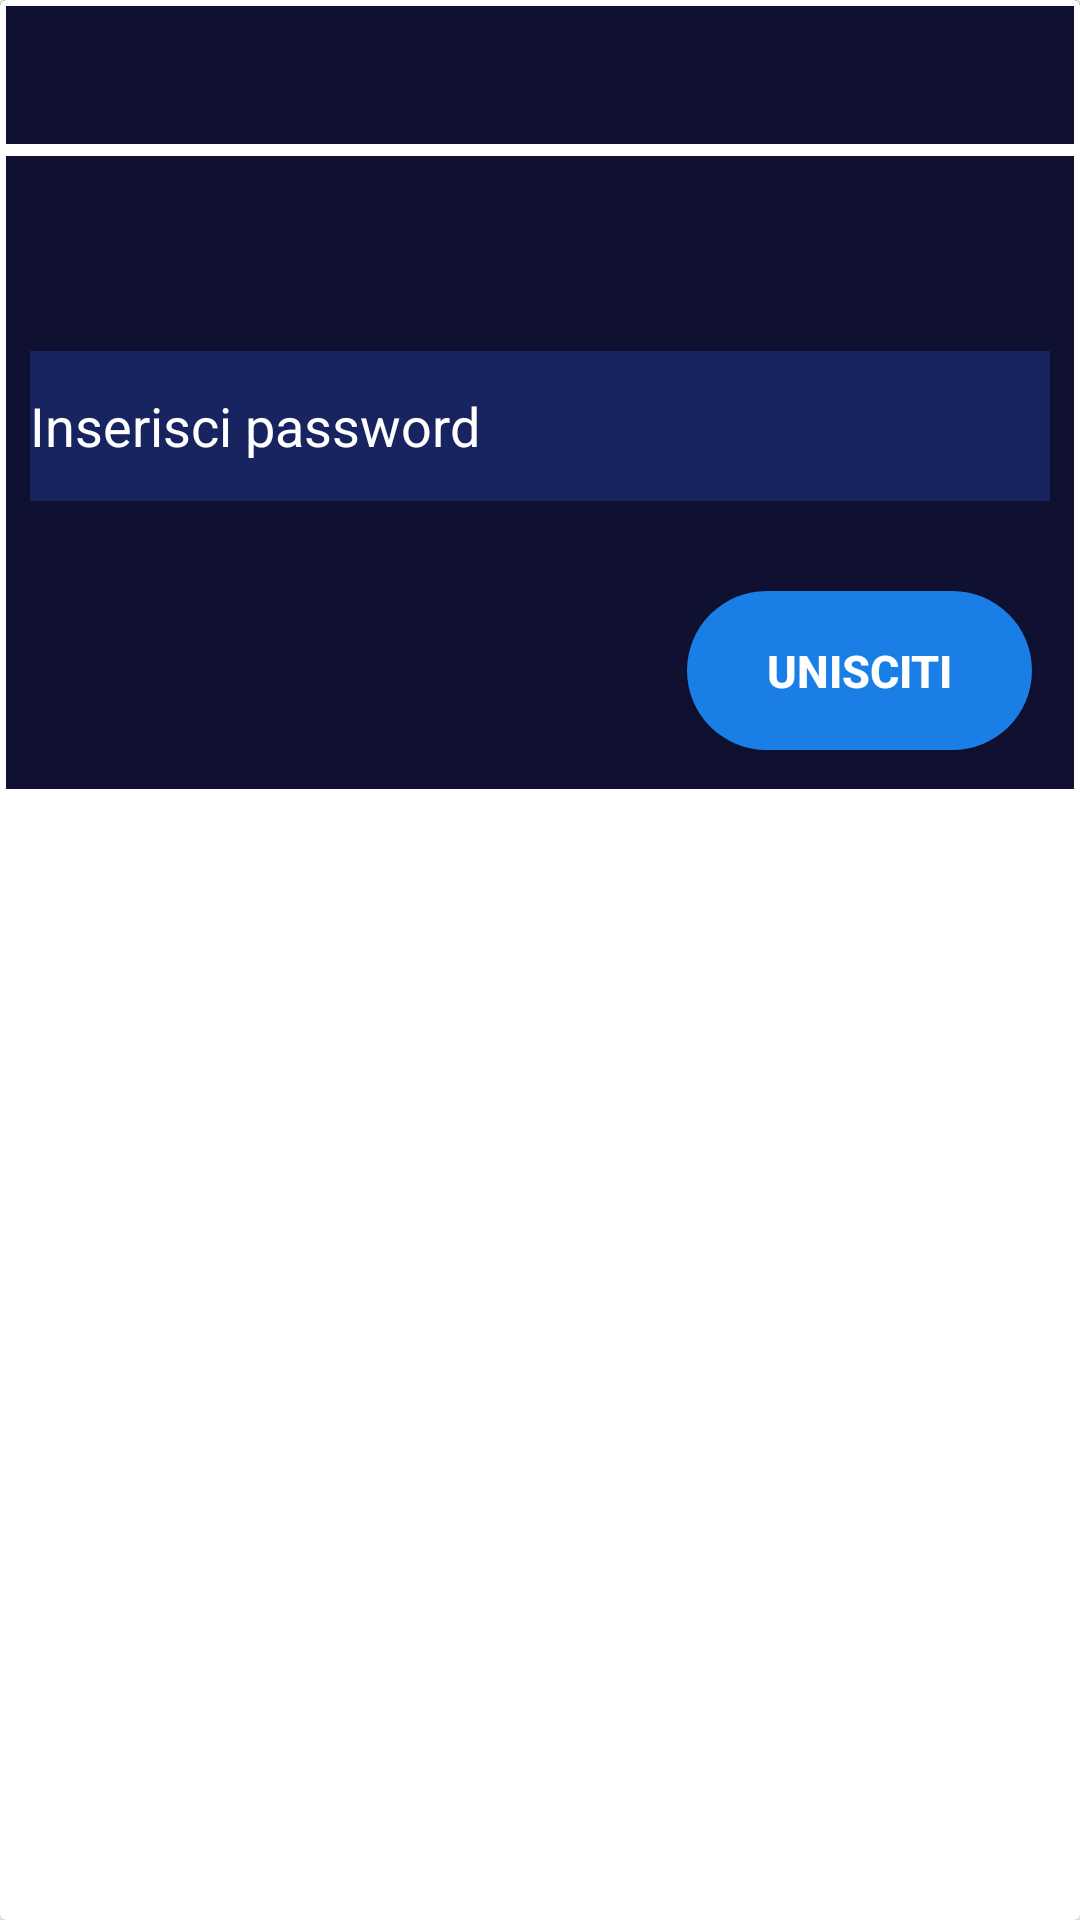

This screen was rendered from an Android layout file. Write that file and the resources it references.
<!-- AndroidManifest.xml: application theme Theme.ProgettoLAMTris -->
<!-- res/layout/partita_item.xml -->
<?xml version="1.0" encoding="utf-8"?>
<LinearLayout xmlns:android="http://schemas.android.com/apk/res/android"
    xmlns:app="http://schemas.android.com/apk/res-auto"
    xmlns:tools="http://schemas.android.com/tools"
    android:layout_width="match_parent"
    android:layout_height="wrap_content"
    android:orientation="vertical"
    android:gravity="center">

    <androidx.cardview.widget.CardView
        android:layout_width="360dp"
        android:layout_height="match_parent"

        android:paddingBottom="5dp">

        <androidx.constraintlayout.widget.ConstraintLayout
            android:layout_width="match_parent"
            android:layout_height="wrap_content"
            android:background="#101132">

            <androidx.constraintlayout.widget.ConstraintLayout
                android:id="@+id/nome_partita"
                android:layout_width="match_parent"
                android:layout_height="50dp"
                android:background="@drawable/bordi_bianchi"
                android:gravity="center_vertical"
                android:orientation="horizontal"
                app:layout_constraintEnd_toEndOf="parent"
                app:layout_constraintStart_toStartOf="parent"
                app:layout_constraintTop_toTopOf="parent">

                <TextView
                    android:id="@+id/nome_host"
                    android:layout_width="wrap_content"
                    android:layout_height="0dp"

                    android:gravity="center"
                    android:textColor="#FFFFFF"
                    android:textSize="20sp"
                    android:textStyle="bold"
                    app:layout_constraintBottom_toBottomOf="parent"
                    app:layout_constraintEnd_toStartOf="@+id/expandable_button"
                    app:layout_constraintStart_toStartOf="parent"
                    app:layout_constraintTop_toTopOf="parent" />

                <ImageView
                    android:id="@+id/expandable_button"
                    android:layout_width="wrap_content"
                    android:layout_height="wrap_content"
                    android:adjustViewBounds="true"
                    app:layout_constraintEnd_toEndOf="parent"
                    app:layout_constraintTop_toTopOf="parent"
                    app:srcCompat="@drawable/arrow_dropdown"
                    app:tint="#FFFFFF" />

            </androidx.constraintlayout.widget.ConstraintLayout>

            <androidx.constraintlayout.widget.ConstraintLayout
                android:id="@+id/expandableLayout"
                android:layout_width="0dp"
                android:layout_height="215dp"
                android:background="@drawable/bordi_bianchi"
                app:layout_constraintBottom_toBottomOf="parent"
                app:layout_constraintEnd_toEndOf="parent"
                app:layout_constraintHorizontal_bias="1.0"
                app:layout_constraintStart_toStartOf="parent"
                app:layout_constraintTop_toBottomOf="@id/nome_partita"
                app:layout_constraintVertical_bias="0.0">

                <androidx.appcompat.widget.AppCompatButton
                    android:id="@+id/bottone_unisciti"
                    android:layout_width="115dp"
                    android:layout_height="53dp"
                    android:layout_marginEnd="16dp"
                    android:layout_marginBottom="15dp"
                    android:background="@drawable/bottone_spigoli_rotondi"
                    android:text="Unisciti"
                    android:textColor="#FFFFFF"
                    android:textSize="15sp"
                    android:textStyle="bold"
                    app:layout_constraintBottom_toBottomOf="parent"
                    app:layout_constraintEnd_toEndOf="parent" />

                <EditText
                    android:id="@+id/password_privata"
                    android:layout_width="match_parent"
                    android:layout_height="50dp"
                    android:layout_marginStart="10dp"
                    android:layout_marginEnd="10dp"
                    android:background="#182460"
                    android:hint="Inserisci password"
                    android:inputType="text"
                    android:maxLength="12"
                    android:textColor="#FFFFFF"
                    android:textColorHint="#FFFFFF"
                    app:layout_constraintBottom_toBottomOf="parent"
                    app:layout_constraintEnd_toEndOf="parent"
                    app:layout_constraintHorizontal_bias="0.0"
                    app:layout_constraintStart_toStartOf="parent"
                    app:layout_constraintTop_toTopOf="parent"
                    app:layout_constraintVertical_bias="0.406"></EditText>
            </androidx.constraintlayout.widget.ConstraintLayout>

        </androidx.constraintlayout.widget.ConstraintLayout>
    </androidx.cardview.widget.CardView>
</LinearLayout>
<!-- resources referenced by this layout -->
<resources>
  <!-- drawable bordi_bianchi (drawable) -->
  <?xml version="1.0" encoding="utf-8"?>
  <shape xmlns:android="http://schemas.android.com/apk/res/android"
      android:shape="rectangle">
      <solid android:color="#101132" />
      <stroke android:width="2dp" android:color="#FFFFFF"/>
  </shape>
  <!-- drawable bottone_spigoli_rotondi (drawable) -->
  <?xml version="1.0" encoding="utf-8"?>
  <shape xmlns:android="http://schemas.android.com/apk/res/android"
      android:shape="rectangle">
      <solid android:color="#197fe6"></solid>
      <corners android:radius="100dp"></corners>
  </shape>
  <style name="Theme.ProgettoLAMTris" parent="Theme.MaterialComponents.DayNight.NoActionBar">
          
          <item name="colorPrimary">@color/purple_500</item>
          <item name="colorPrimaryVariant">@color/purple_700</item>
          <item name="colorOnPrimary">@color/white</item>
          
          <item name="colorSecondary">@color/teal_200</item>
          <item name="colorSecondaryVariant">@color/teal_700</item>
          <item name="colorOnSecondary">@color/black</item>
          
          <item name="android:statusBarColor" tools:targetApi="l">?attr/colorPrimaryVariant</item>
          
      </style>
  <color name="purple_500">#FF6200EE</color>
  <color name="purple_700">#FF3700B3</color>
  <color name="white">#FFFFFFFF</color>
  <color name="teal_200">#FF03DAC5</color>
  <color name="teal_700">#FF018786</color>
  <color name="black">#FF000000</color>
</resources>
